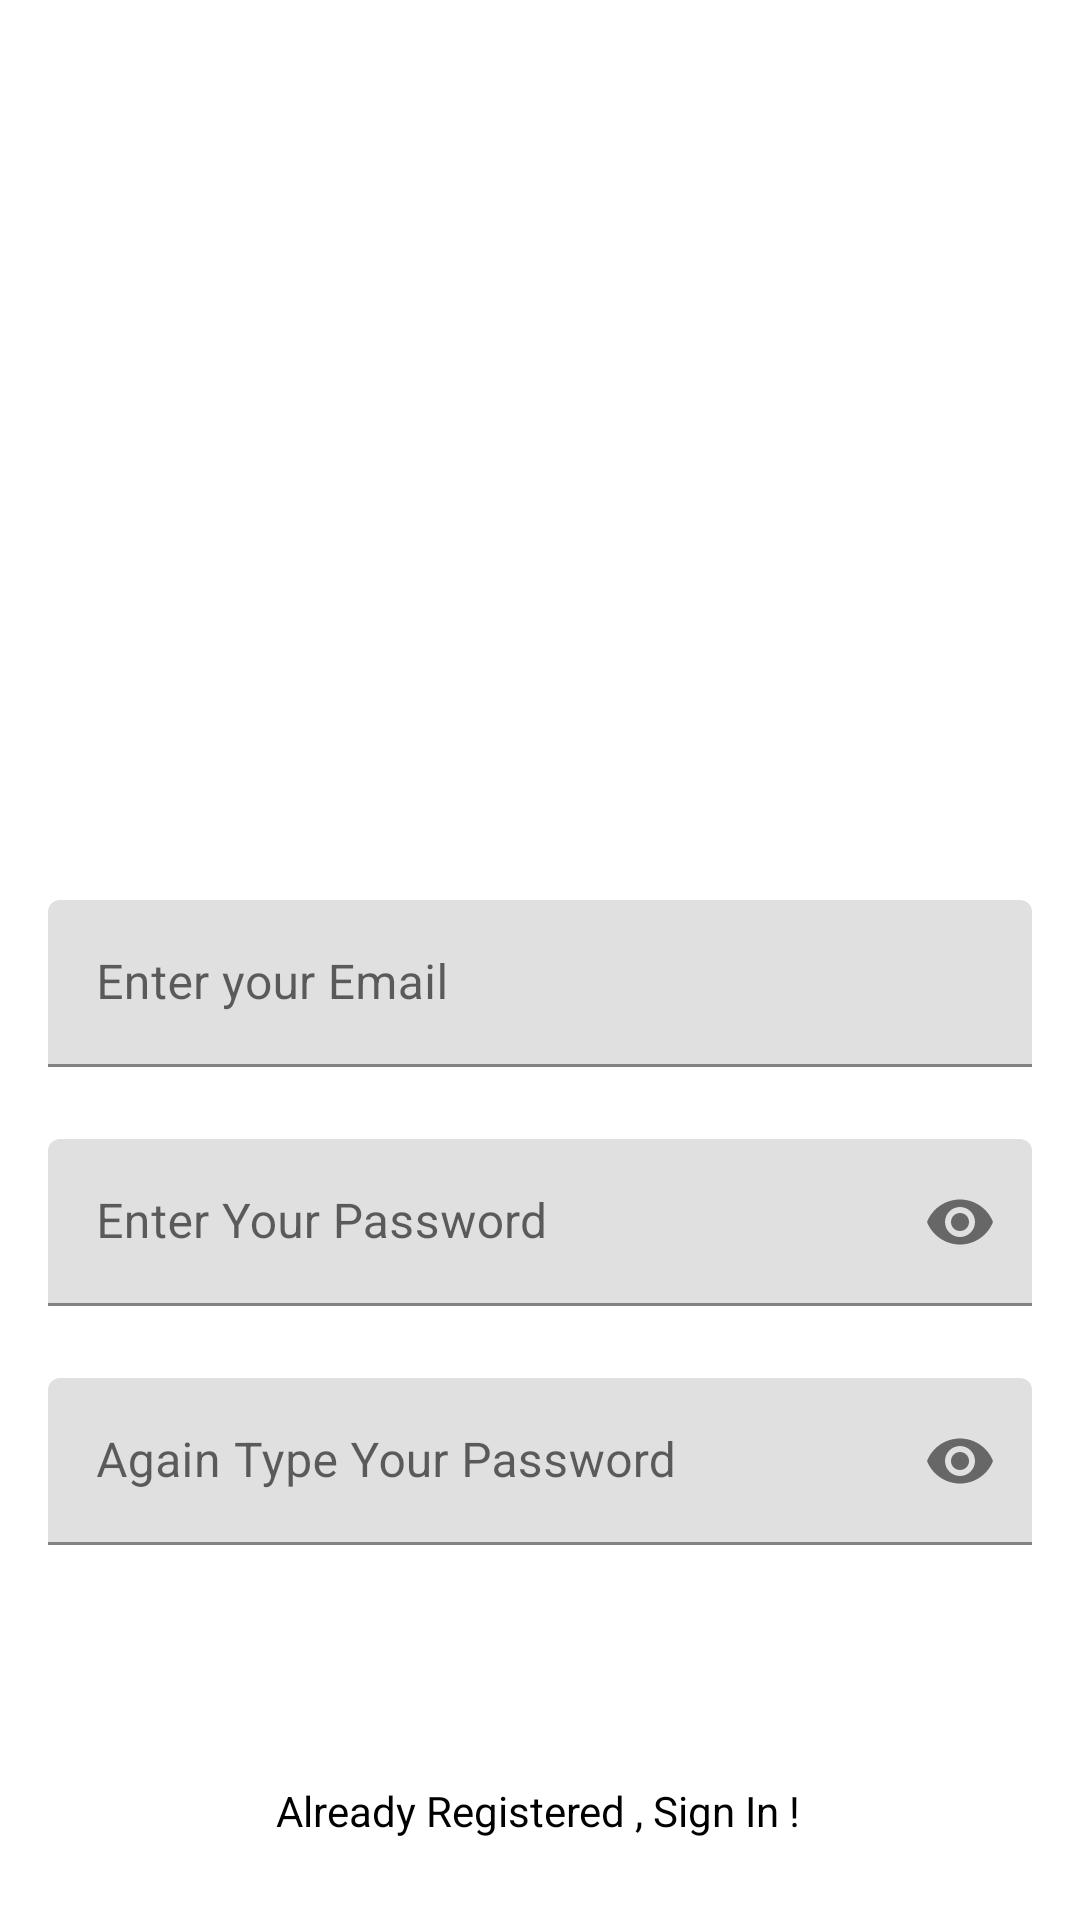

This screen was rendered from an Android layout file. Write that file and the resources it references.
<!-- AndroidManifest.xml: application theme Theme.Instagram -->
<!-- res/layout/fragment_sign_up.xml -->
<?xml version="1.0" encoding="utf-8"?>
<androidx.constraintlayout.widget.ConstraintLayout xmlns:android="http://schemas.android.com/apk/res/android"
    xmlns:tools="http://schemas.android.com/tools"
    android:layout_width="match_parent"
    android:layout_height="match_parent"
    android:background="@drawable/signup_screen"
    xmlns:app="http://schemas.android.com/apk/res-auto"
    tools:context=".ui.SignUpFragment">

    <com.google.android.material.textfield.TextInputLayout
        android:id="@+id/emailLayout"
        android:layout_width="match_parent"
        android:layout_height="wrap_content"
        android:layout_marginHorizontal="16dp"
        android:layout_marginTop="300dp"
        app:boxStrokeColor="@color/white"
        app:hintTextColor="@color/white"
        app:layout_constraintEnd_toEndOf="parent"
        app:layout_constraintHorizontal_bias="0.5"
        app:layout_constraintStart_toStartOf="parent"
        app:layout_constraintTop_toTopOf="parent">

        <com.google.android.material.textfield.TextInputEditText
            android:id="@+id/signUpEmailEt"
            android:layout_width="match_parent"
            android:layout_height="wrap_content"
            android:hint="@string/enter_your_email"
            android:inputType="textEmailAddress" />
    </com.google.android.material.textfield.TextInputLayout>

    <com.google.android.material.textfield.TextInputLayout
        android:id="@+id/passwordLayout"
        android:layout_width="match_parent"
        android:layout_height="wrap_content"
        android:layout_marginHorizontal="16dp"
        android:layout_marginTop="24dp"
        app:boxStrokeColor="@color/white"
        app:hintTextColor="@color/white"
        app:layout_constraintEnd_toEndOf="parent"
        app:layout_constraintHorizontal_bias="0.5"
        app:layout_constraintStart_toStartOf="parent"
        app:layout_constraintTop_toBottomOf="@id/emailLayout"
        app:passwordToggleEnabled="true">

        <com.google.android.material.textfield.TextInputEditText
            android:id="@+id/SignUpPassET"
            android:layout_width="match_parent"
            android:layout_height="wrap_content"
            android:hint="@string/enter_your_password"
            android:inputType="textPassword" />
    </com.google.android.material.textfield.TextInputLayout>

    <com.google.android.material.textfield.TextInputLayout
        android:id="@+id/confirmPasswordLayout"
        android:layout_width="match_parent"
        android:layout_height="wrap_content"
        android:layout_marginHorizontal="16dp"
        android:layout_marginTop="24dp"
        app:boxStrokeColor="@color/white"
        app:hintTextColor="@color/white"
        app:layout_constraintEnd_toEndOf="parent"
        app:layout_constraintHorizontal_bias="0.5"
        app:layout_constraintStart_toStartOf="parent"
        app:layout_constraintTop_toBottomOf="@id/passwordLayout"
        app:passwordToggleEnabled="true">

        <com.google.android.material.textfield.TextInputEditText
            android:id="@+id/confirmPassEt"
            android:layout_width="match_parent"
            android:layout_height="wrap_content"
            android:hint="@string/again_type_your_password"
            android:inputType="textPassword" />
    </com.google.android.material.textfield.TextInputLayout>

    <androidx.appcompat.widget.AppCompatButton
        android:id="@+id/button_sign_up"
        android:layout_width="0dp"
        android:layout_height="wrap_content"
        android:layout_marginHorizontal="16dp"
        android:background="@drawable/button_background"
        android:text="@string/sign_up"
        android:textSize="14sp"
        android:textColor="@color/white"
        android:textStyle="bold"
        app:layout_constraintBottom_toBottomOf="parent"
        app:layout_constraintEnd_toEndOf="parent"
        app:layout_constraintStart_toStartOf="parent"
        app:layout_constraintTop_toBottomOf="@+id/confirmPasswordLayout"
        app:layout_constraintVertical_bias="0.238" />

    <TextView
        android:id="@+id/AtextView"
        android:layout_width="wrap_content"
        android:layout_height="wrap_content"
        android:text="@string/already_registered_sign_in"
        android:textColor="@color/black"
        app:layout_constraintBottom_toBottomOf="parent"
        app:layout_constraintEnd_toEndOf="parent"
        app:layout_constraintHorizontal_bias="0.497"
        app:layout_constraintStart_toStartOf="parent"
        app:layout_constraintTop_toBottomOf="@+id/button_sign_up"
        app:layout_constraintVertical_bias="0.321" />

</androidx.constraintlayout.widget.ConstraintLayout>
<!-- resources referenced by this layout -->
<resources>
  <color name="black">#FF000000</color>
  <color name="white">#FFFFFFFF</color>
  <string name="again_type_your_password">Again Type Your Password</string>
  <string name="already_registered_sign_in">Already Registered , Sign In !</string>
  <string name="enter_your_email">Enter your Email</string>
  <string name="enter_your_password">Enter Your Password</string>
  <string name="sign_up">Sign Up</string>
  <style name="Theme.Instagram" parent="Theme.MaterialComponents.DayNight.DarkActionBar">
          
          <item name="colorPrimary">@color/pink</item>
          <item name="colorPrimaryVariant">@color/pink</item>
          <item name="colorOnPrimary">@color/white</item>
          
          <item name="colorSecondary">@color/pink</item>
          <item name="colorSecondaryVariant">@color/pink</item>
          <item name="colorOnSecondary">@color/pink</item>
          
          <item name="android:statusBarColor" tools:targetApi="l">?attr/colorPrimaryVariant</item>
          
      </style>
  <color name="pink">#FF0057</color>
</resources>
